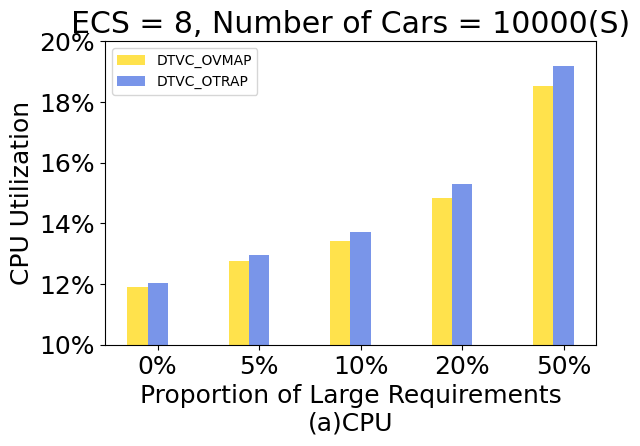

This figure's Python source: (Note: this script raises an exception after producing the figure.)
import numpy as np
import matplotlib.pyplot as plt
from matplotlib.ticker import FuncFormatter
from matplotlib import rcParams

config = {
    "font.family": 'Times New Roman',   # 英文标题
    # "font.family": 'serif',  # 中文标题
    "font.size": 18,
    "mathtext.fontset": 'stix',
    "font.serif": ['SimSun'],
}
rcParams.update(config)

n_groups = 5

# CPU 资源利用率
def plot_UR_CPU():

    DTVC_OVMAP = (11.91, 12.75, 13.42, 14.83, 18.52)  # 金色
    DTVC_OTRAP = (12.05, 12.97, 13.73, 15.30, 19.18)  # 皇家蓝
    # DTVC_OPT_TRAP = (0.13, 0.66, 0, 0)  # 石灰绿

    fig, ax = plt.subplots()
    index = np.arange(n_groups)
    bar_width = 0.2

    opacity = 0.6

    rects1 = plt.bar(index + 0 * bar_width, DTVC_OVMAP, bar_width, color='gold', label='DTVC_OVMAP', alpha=0.7)
    rects2 = plt.bar(index + 1 * bar_width, DTVC_OTRAP, bar_width, color='royalblue', label='DTVC_OTRAP',alpha=0.7)
    # rects3 = plt.bar(index + 2 * bar_width, DTVC_OPT_TRAP, bar_width, color='limegreen', label='DTVC_OPT_TRAP',alpha=0.7)

    def to_percent(temp, position):
        return "%1.0f" % (temp) + "%"
    plt.gca().yaxis.set_major_formatter(FuncFormatter(to_percent))

    plt.title('ECS = 8, Number of Cars = 10000(S)')
    x = ('0%', '5%', '10%', '20%', '50%')

    plt.xticks(index + bar_width, x, family='Times New Roman')
    plt.yticks(family='Times New Roman')
    plt.ylim(10, 20)
    # plt.yscale('log')
    # plt.xlim(-0.2, 4.0)
    plt.ylabel('CPU Utilization')
    plt.xlabel('Proportion of Large Requirements\n(a)CPU')
    # plt.legend(bbox_to_anchor=(0.35, 1), prop={'size': 10, 'family': 'Times New Roman'})
    plt.legend(prop={'size': 10, 'family': 'Times New Roman'}, loc='best')

    plt.tight_layout()
    # plt.grid(ls='--')
    # plt.savefig('1scale-time.png', dpi=600)
    # plt.savefig('1scale-time.eps', dpi=600)
    plt.savefig('./pdf/exp2_UR_CPU.pdf', dpi=600)
    plt.show()

# GPU 资源利用率
def plot_UR_GPU():

    DTVC_OVMAP = (13.41, 14.12, 14.74, 15.98, 19.33)  # 金色
    DTVC_OTRAP = (13.55, 14.32, 15.03, 16.41, 19.93)  # 皇家蓝
    # DTVC_OPT_TRAP = (0.14, 0.72, 0, 0)  # 石灰绿

    fig, ax = plt.subplots()
    index = np.arange(n_groups)
    bar_width = 0.2

    opacity = 0.6

    rects1 = plt.bar(index + 0 * bar_width, DTVC_OVMAP, bar_width, color='gold', label='DTVC_OVMAP', alpha=0.7)
    rects2 = plt.bar(index + 1 * bar_width, DTVC_OTRAP, bar_width, color='royalblue', label='DTVC_OTRAP',alpha=0.7)
    # rects3 = plt.bar(index + 2 * bar_width, DTVC_OPT_TRAP, bar_width, color='limegreen', label='DTVC_OPT_TRAP',alpha=0.7)

    def to_percent(temp, position):
        return "%1.0f" % (temp) + "%"
    plt.gca().yaxis.set_major_formatter(FuncFormatter(to_percent))

    plt.title('ECS = 8, Number of Cars = 10000(S)')
    x = ('0%', '5%', '10%', '20%', '50%')

    plt.xticks(index + bar_width, x, family='Times New Roman')
    plt.yticks(family='Times New Roman')
    plt.ylim(10, 21)
    # plt.yscale('log')
    # plt.xlim(-0.2, 4.0)
    plt.ylabel('GPU Utilization')
    plt.xlabel('Proportion of Large Requirements\n(b)GPU')
    # plt.legend(bbox_to_anchor=(0.35, 1), prop={'size': 10, 'family': 'Times New Roman'})
    plt.legend(prop={'size': 10, 'family': 'Times New Roman'}, loc='best')

    plt.tight_layout()
    # plt.grid(ls='--')
    # plt.savefig('1scale-time.png', dpi=600)
    # plt.savefig('1scale-time.eps', dpi=600)
    plt.savefig('./pdf/exp2_UR_GPU.pdf', dpi=600)
    plt.show()

# Memory 资源利用率
def plot_UR_Memory():

    DTVC_OVMAP = (16.00, 16.63, 17.06, 18.09, 20.60)  # 金色
    DTVC_OTRAP = (16.08, 16.76, 17.28, 18.39, 21.05)  # 皇家蓝
    # DTVC_OPT_TRAP = (0.17, 0.87, 0, 0)  # 石灰绿

    fig, ax = plt.subplots()
    index = np.arange(n_groups)
    bar_width = 0.2

    opacity = 0.6

    rects1 = plt.bar(index + 0 * bar_width, DTVC_OVMAP, bar_width, color='gold', label='DTVC_OVMAP', alpha=0.7)
    rects2 = plt.bar(index + 1 * bar_width, DTVC_OTRAP, bar_width, color='royalblue', label='DTVC_OTRAP',alpha=0.7)
    # rects3 = plt.bar(index + 2 * bar_width, DTVC_OPT_TRAP, bar_width, color='limegreen', label='DTVC_OPT_TRAP',alpha=0.7)

    def to_percent(temp, position):
        return "%1.0f" % (temp) + "%"
    plt.gca().yaxis.set_major_formatter(FuncFormatter(to_percent))

    plt.title('ECS = 8, Number of Cars = 10000(S)')
    x = ('0%', '5%', '10%', '20%', '50%')

    plt.xticks(index + bar_width, x, family='Times New Roman')
    plt.yticks(family='Times New Roman')
    plt.ylim(14, 22)
    # plt.yscale('log')
    # plt.xlim(-0.2, 4.0)
    plt.ylabel('Memory Utilization')
    plt.xlabel('Proportion of Large Requirements\n(c)Memory')
    # plt.legend(bbox_to_anchor=(0.31, 1), prop={'size': 10, 'family': 'Times New Roman'})
    plt.legend(prop={'size': 10, 'family': 'Times New Roman'}, loc='best')

    plt.tight_layout()
    # plt.grid(ls='--')
    # plt.savefig('1scale-time.png', dpi=600)
    # plt.savefig('1scale-time.eps', dpi=600)
    plt.savefig('./pdf/exp2_UR_Memory.pdf', dpi=600)
    plt.show()

# Disk 资源利用率
def plot_UR_Disk():

    DTVC_OVMAP = (33.94, 35.22, 36.19, 38.28, 43.45)  # 金色
    DTVC_OTRAP = (34.07, 35.44, 36.59, 38.87, 44.26)  # 皇家蓝
    # DTVC_OPT_TRAP = (0.37, 1.85, 0, 0)  # 石灰绿

    fig, ax = plt.subplots()
    index = np.arange(n_groups)
    bar_width = 0.2

    opacity = 0.6

    rects1 = plt.bar(index + 0 * bar_width, DTVC_OVMAP, bar_width, color='gold', label='DTVC_OVMAP', alpha=0.7)
    rects2 = plt.bar(index + 1 * bar_width, DTVC_OTRAP, bar_width, color='royalblue', label='DTVC_OTRAP',alpha=0.7)
    # rects3 = plt.bar(index + 2 * bar_width, DTVC_OPT_TRAP, bar_width, color='limegreen', label='DTVC_OPT_TRAP',alpha=0.7)

    def to_percent(temp, position):
        return "%1.0f" % (temp) + "%"
    plt.gca().yaxis.set_major_formatter(FuncFormatter(to_percent))

    plt.title('ECS = 8, Number of Cars = 10000(S)')
    x = ('0%', '5%', '10%', '20%', '50%')

    plt.xticks(index + bar_width, x, family='Times New Roman')
    plt.yticks(family='Times New Roman')
    plt.ylim(30, 46)
    # plt.yscale('log')
    # plt.xlim(-0.2, 4.0)
    plt.ylabel('Disk Utilization')
    plt.xlabel('Proportion of Large Requirements\n(d)Disk')
    # plt.legend(bbox_to_anchor=(0.31, 1), prop={'size': 10, 'family': 'Times New Roman'})
    plt.legend(prop={'size': 10, 'family': 'Times New Roman'}, loc='best')

    plt.tight_layout()
    # plt.grid(ls='--')
    # plt.savefig('1scale-time.png', dpi=600)
    # plt.savefig('1scale-time.eps', dpi=600)
    plt.savefig('./pdf/exp2_UR_Disk.pdf', dpi=600)
    plt.show()

if __name__ == '__main__':
    plot_UR_CPU()
    plot_UR_GPU()
    plot_UR_Memory()
    plot_UR_Disk()